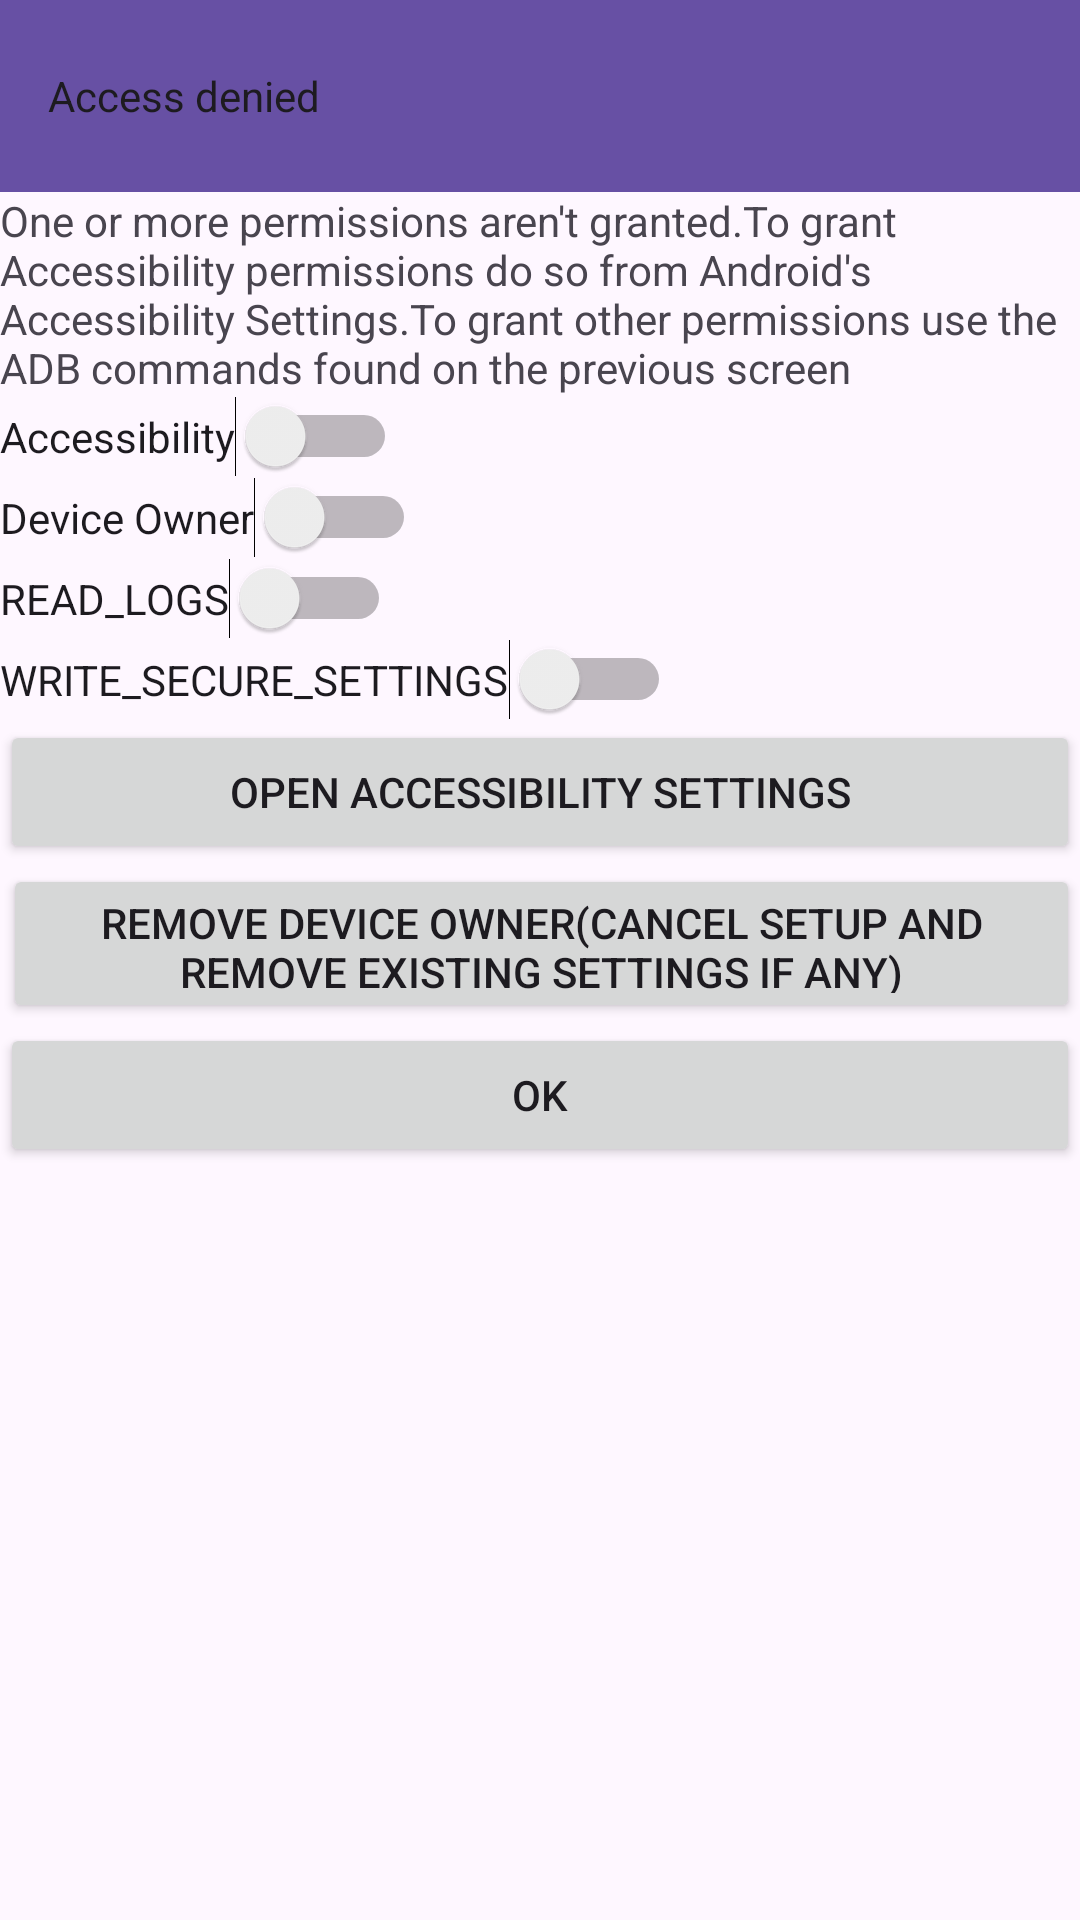

Reconstruct the res/layout file that produces this screen, plus the resources it refers to.
<!-- AndroidManifest.xml: application theme Theme.AppLock -->
<!-- res/layout/granted_permissions_screen.xml -->
<?xml version="1.0" encoding="utf-8"?>
<LinearLayout xmlns:android="http://schemas.android.com/apk/res/android"
    xmlns:app="http://schemas.android.com/apk/res-auto"
    xmlns:tools="http://schemas.android.com/tools"
    android:layout_width="match_parent"
    android:layout_height="match_parent"
    android:orientation="vertical">

    <androidx.appcompat.widget.Toolbar
        android:id="@+id/toolbar4546"
        android:layout_width="match_parent"
        android:layout_height="wrap_content"
        android:background="?attr/colorPrimary"
        android:minHeight="?attr/actionBarSize"
        android:theme="?attr/actionBarTheme"
        app:title="Access denied"
        app:titleTextAppearance="@style/TextAppearance.AppCompat.Body1" />

    <TextView
        android:id="@+id/textView593"
        android:layout_width="match_parent"
        android:layout_height="wrap_content"
        android:text="One or more permissions aren't granted.To grant Accessibility permissions do so from Android's Accessibility Settings.To grant other permissions use the ADB commands found on the previous screen" />

    <Switch
        android:id="@+id/accessibilitypermissionstate"
        android:layout_width="wrap_content"
        android:layout_height="wrap_content"
        android:clickable="false"
        android:text="Accessibility" />

    <Switch
        android:id="@+id/deviceownerpermissionstate"
        android:layout_width="wrap_content"
        android:layout_height="wrap_content"
        android:clickable="false"
        android:text="Device Owner" />

    <Switch
        android:id="@+id/readlogspermissionstate"
        android:layout_width="wrap_content"
        android:layout_height="wrap_content"
        android:clickable="false"
        android:text="READ_LOGS" />

    <Switch
        android:id="@+id/writesecuresettingspermissionstate"
        android:layout_width="wrap_content"
        android:layout_height="wrap_content"
        android:clickable="false"
        android:text="WRITE_SECURE_SETTINGS" />

    <Button
        android:id="@+id/buttontoopenaccsettings"
        android:layout_width="match_parent"
        android:layout_height="wrap_content"
        android:text="Open Accessibility Settings" />

    <Button
        android:id="@+id/cancelsetupinpermgrantscreen"
        android:layout_width="match_parent"
        android:layout_height="53dp"
        android:layout_marginStart="1dp"
        android:text="Remove Device Owner(cancel setup and remove existing settings if any)" />

    <Button
        android:id="@+id/closegrantedpermissionsscreen"
        android:layout_width="match_parent"
        android:layout_height="48dp"
        android:text="OK" />
</LinearLayout>
<!-- resources referenced by this layout -->
<resources>
  <style name="Theme.AppLock" parent="Base.Theme.AppLock" />
  <style name="Base.Theme.AppLock" parent="Theme.Material3.DayNight.NoActionBar">
          
          
      </style>
</resources>
